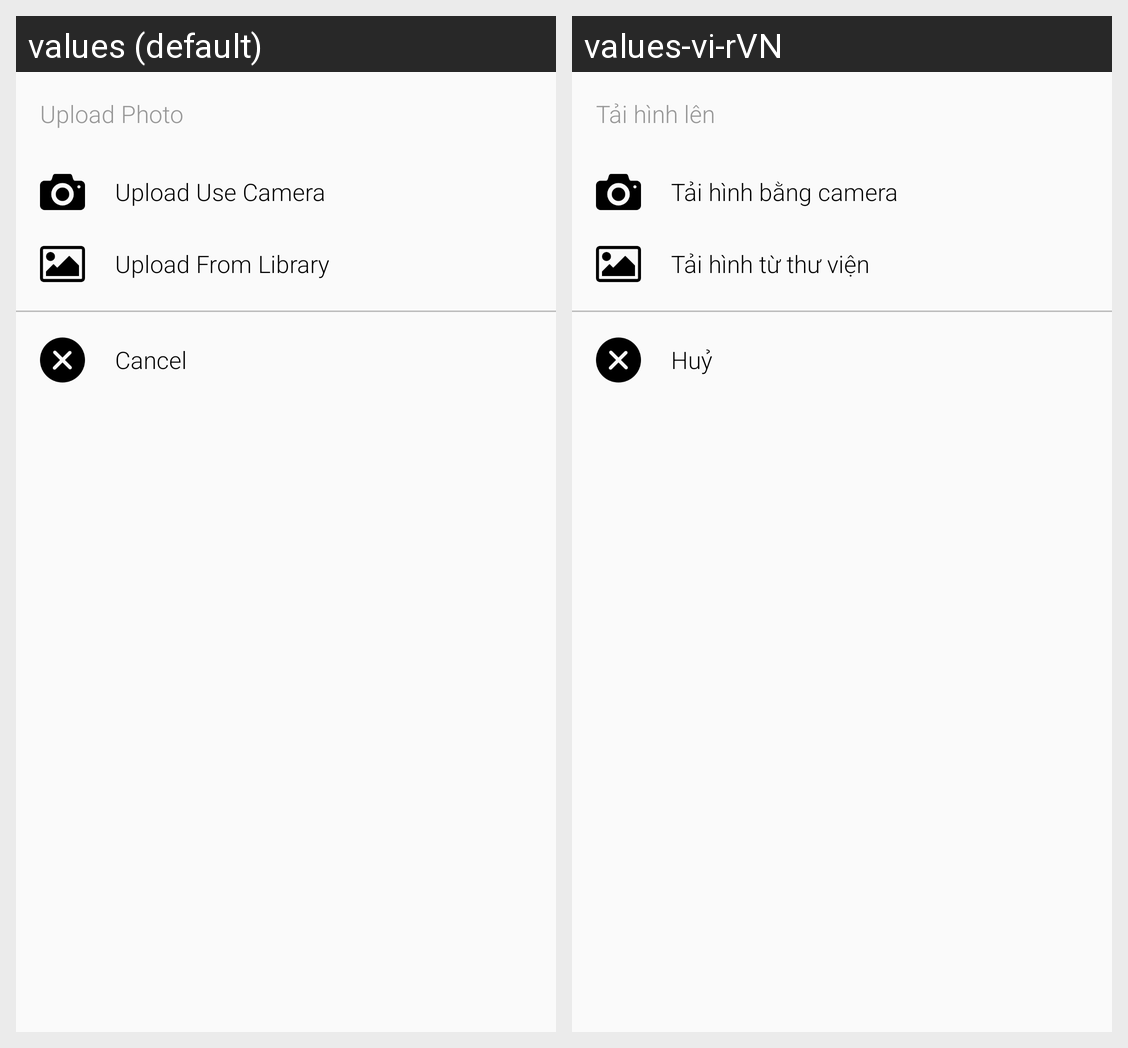

Locale-by-locale string values for the Android screen shown in this grid:
Android screen res/layout/photo_bottom_sheet.xml rendered under 2 locales, left to right: values (default), values-vi-rVN. Device: Nexus 5 (rendered at 1080×1920; each locale shown at half size, 540×960, under a caption strip naming it); theme AppTheme.
Strings drawn on this screen, with the default value and each locale's value (text and hints the layout hard-codes, and strings that could not be matched under every locale, appear in the picture but are not listed):

AddPhotoBottomDialogFragment.uploadPhoto
  values: Upload Photo
  values-vi-rVN: Tải hình lên

AddPhotoBottomDialogFragment.useCamera
  values: Upload Use Camera
  values-vi-rVN: Tải hình bằng camera

AddPhotoBottomDialogFragment.fromLibrary
  values: Upload From Library
  values-vi-rVN: Tải hình từ thư viện

General.Cancel
  values: Cancel
  values-vi-rVN: Huỷ
